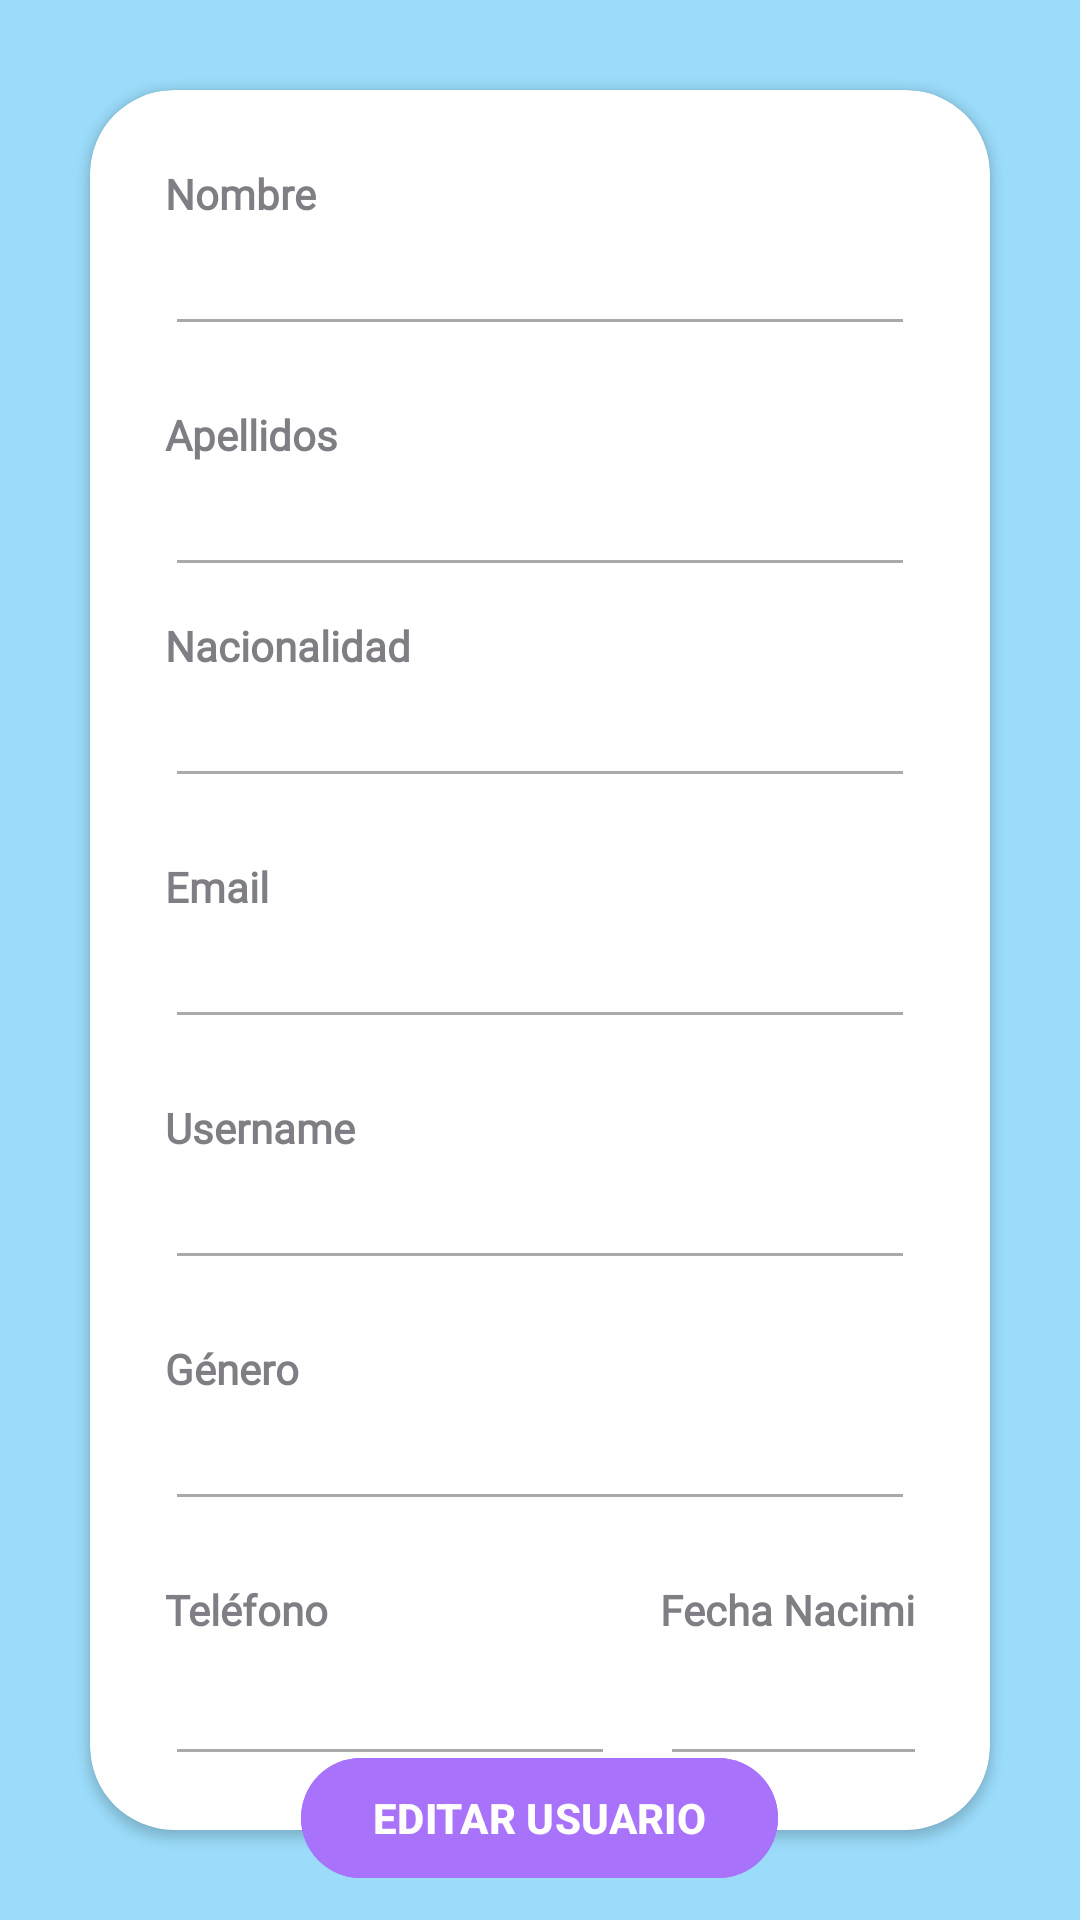

Reconstruct the res/layout file that produces this screen, plus the resources it refers to.
<!-- AndroidManifest.xml: application theme Theme.YBOOK -->
<!-- res/layout/activity_editar_perfil.xml -->
<?xml version="1.0" encoding="utf-8"?>
<RelativeLayout xmlns:android="http://schemas.android.com/apk/res/android"
    xmlns:app="http://schemas.android.com/apk/res-auto"
    xmlns:tools="http://schemas.android.com/tools"
    android:layout_width="match_parent"
    android:layout_height="match_parent"
    tools:context=".EditarPerfil"
    android:background="#9BDCFA">

<RelativeLayout
    android:layout_width="match_parent"
    android:layout_height="match_parent"
    android:alpha="0.7">

</RelativeLayout>


<androidx.cardview.widget.CardView
android:layout_width="match_parent"
android:layout_height="715dp"
android:layout_alignParentBottom="true"
android:layout_margin="30dp"
app:cardCornerRadius="28dp"
android:id="@+id/card_view">

<LinearLayout
    android:layout_width="match_parent"
    android:layout_height="match_parent"
    android:orientation="vertical"
    android:padding="25dp">


    <TextView
        android:layout_width="wrap_content"
        android:layout_height="wrap_content"
        android:alpha="0.7"
        android:text="Nombre"
        android:fontFamily="@font/alata"
        android:textStyle="bold" />

    <EditText
        android:id="@+id/txtNombreUsuario"
        android:layout_width="match_parent"
        android:layout_height="wrap_content"
        android:clickable="false"
        android:enabled="false"
        android:focusable="false"
        android:inputType="text"
        />

    <View
        android:layout_width="wrap_content"
        android:layout_height="20dp" />

    <TextView
        android:layout_width="wrap_content"
        android:layout_height="wrap_content"
        android:alpha="0.7"
        android:text="Apellidos"
        android:fontFamily="@font/alata"
        android:textStyle="bold" />

    <EditText
        android:id="@+id/txtApellidos"
        android:layout_width="match_parent"
        android:layout_height="wrap_content"
        android:clickable="false"
        android:enabled="false"
        android:focusable="false"
        android:inputType="text" />

    <View
        android:layout_width="wrap_content"
        android:layout_height="10dp" />

    <TextView
        android:layout_width="wrap_content"
        android:layout_height="wrap_content"
        android:alpha="0.7"
        android:text="Nacionalidad"
        android:fontFamily="@font/alata"
        android:textStyle="bold" />

    <EditText
        android:id="@+id/txtNacionalidad"
        android:layout_width="match_parent"
        android:layout_height="wrap_content"
        android:clickable="false"
        android:enabled="false"
        android:focusable="false"
        android:inputType="text" />
    <View
        android:layout_width="wrap_content"
        android:layout_height="20dp" />

    <TextView
        android:layout_width="wrap_content"
        android:layout_height="wrap_content"
        android:alpha="0.7"
        android:text="Email"
        android:fontFamily="@font/alata"
        android:textStyle="bold" />

    <EditText
        android:id="@+id/txtEmailUsuario"
        android:layout_width="match_parent"
        android:layout_height="wrap_content"
        android:clickable="false"
        android:enabled="false"
        android:focusable="false"
        android:inputType="textEmailAddress" />
    <View
        android:layout_width="wrap_content"
        android:layout_height="20dp" />

    <TextView
        android:layout_width="wrap_content"
        android:layout_height="wrap_content"
        android:alpha="0.7"
        android:text="Username"
        android:fontFamily="@font/alata"
        android:textStyle="bold" />

    <EditText
        android:id="@+id/txtUsername"
        android:layout_width="match_parent"
        android:layout_height="wrap_content"
        android:clickable="false"
        android:enabled="false"
        android:focusable="false"
        android:inputType="text" />
    <View
        android:layout_width="wrap_content"
        android:layout_height="20dp" />

    <TextView
        android:layout_width="match_parent"
        android:layout_height="wrap_content"
        android:alpha="0.7"
        android:text="Género"
        android:fontFamily="@font/alata"
        android:textStyle="bold" />

    <EditText
        android:id="@+id/txtGenero"
        android:layout_width="match_parent"
        android:layout_height="wrap_content"
        android:clickable="false"
        android:enabled="false"
        android:focusable="false"
        android:inputType="text" />

    <View
        android:layout_width="wrap_content"
        android:layout_height="20dp" />

    <LinearLayout
        android:layout_width="match_parent"
        android:layout_height="wrap_content"
        android:orientation="horizontal">

        <RelativeLayout
            android:layout_width="150dp"
            android:layout_height="65dp"
            android:layout_marginRight="15dp">

            <TextView
                android:layout_width="match_parent"
                android:layout_height="wrap_content"
                android:alpha="0.7"
                android:text="Teléfono"
                android:fontFamily="@font/alata"
                android:textStyle="bold" />

            <EditText
                android:id="@+id/txtTelefono"
                android:layout_width="match_parent"
                android:layout_height="match_parent"
                android:clickable="false"
                android:enabled="false"
                android:focusable="false"
                android:inputType="number" />

        </RelativeLayout>
        <RelativeLayout
            android:layout_width="170dp"
            android:layout_height="65dp">

            <TextView
                android:layout_width="match_parent"
                android:layout_height="wrap_content"
                android:alpha="0.7"
                android:text="Fecha Nacimiento"
                android:fontFamily="@font/alata"
                android:textStyle="bold" />

            <EditText
                android:id="@+id/txtFechaNacimientoUsuario"
                android:layout_width="match_parent"
                android:layout_height="match_parent"
                android:clickable="false"
                android:enabled="false"
                android:focusable="false"
                android:inputType="date" />

        </RelativeLayout>
    </LinearLayout>

    <View
        android:layout_width="wrap_content"
        android:layout_height="20dp" />


</LinearLayout>



</androidx.cardview.widget.CardView>

    <RelativeLayout
        android:layout_width="match_parent"
        android:layout_height="60dp"
        android:elevation="4dp"
        android:layout_marginBottom="10dp"
        android:layout_alignParentBottom="true"
        android:gravity="center_horizontal">

        <com.google.android.material.button.MaterialButton
            android:layout_width="wrap_content"
            android:layout_height="wrap_content"
            android:text="EDITAR USUARIO"
            android:textColor="#FFFFFF"
            android:textStyle="bold"
            android:backgroundTint="#A873FA"
            app:cornerRadius="32dp"

            android:layout_alignParentBottom="true"
            android:id="@+id/btnEditarInfoUsuario"/>

    </RelativeLayout>

    <RelativeLayout
        android:layout_width="match_parent"
        android:layout_height="60dp"
        android:elevation="4dp"
        android:layout_marginBottom="10dp"
        android:layout_alignParentBottom="true"
        android:gravity="center_horizontal">


        <com.google.android.material.button.MaterialButton
            android:layout_width="wrap_content"
            android:layout_height="wrap_content"
            android:text="CANCELAR"
            android:textColor="@color/black"
            android:textStyle="bold"
            android:backgroundTint="#FF9195"
            app:cornerRadius="32dp"
            android:layout_alignParentBottom="true"
            android:layout_marginLeft="160dp"
            android:visibility="gone"
            android:id="@+id/btnCancelarCambios"
            />
    </RelativeLayout>

    <RelativeLayout
        android:layout_width="match_parent"
        android:layout_height="60dp"
        android:elevation="4dp"
        android:layout_marginBottom="10dp"
        android:layout_alignParentBottom="true"
        android:gravity="center_horizontal">

        <com.google.android.material.button.MaterialButton
            android:layout_width="wrap_content"
            android:layout_height="wrap_content"
            android:text="ACTUALIZAR"
            android:textColor="@color/black"
            android:textStyle="bold"
            android:backgroundTint="#AAFAA1"
            app:cornerRadius="32dp"
            android:layout_alignParentBottom="true"
            android:layout_marginLeft="-140dp"
            android:visibility="gone"
            android:id="@+id/btnActualizarCambios"
            />
    </RelativeLayout>




</RelativeLayout>
<!-- resources referenced by this layout -->
<resources>
  <style name="Theme.YBOOK" parent="Base.Theme.YBOOK" />
  <style name="Base.Theme.YBOOK" parent="Theme.Material3.DayNight.NoActionBar">
          
          
      </style>
  <!-- not gathered from this repository: default colours our renderer supplied (Android Studio template values) -->
  <color name="black">#FF000000</color>
</resources>
